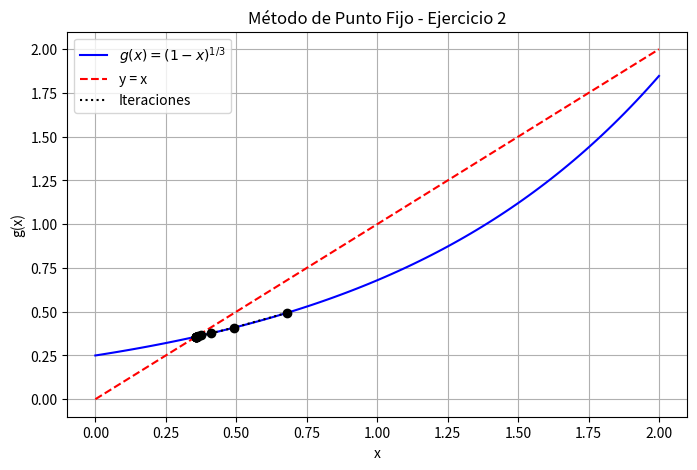
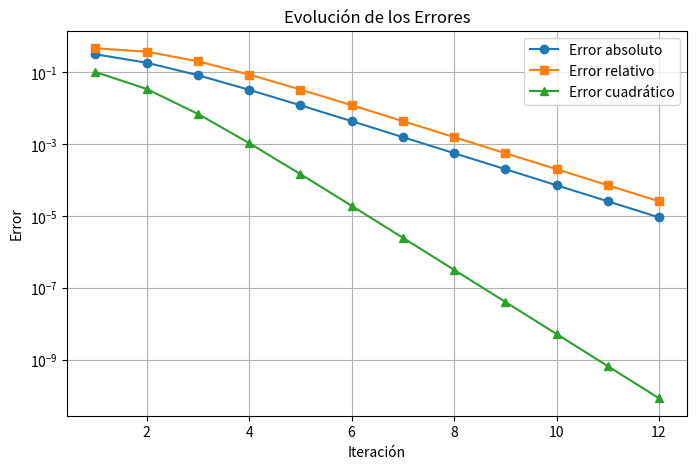

These charts were generated, in order, by the following Python code:
import numpy as np
import matplotlib.pyplot as plt

# Definir la función g(x) para el método de punto fijo
def g(x):
    return np.exp(x)/4

# Criterio de convergencia
def g_prime(x):
    return np.exp(x)/4

# Error absoluto
def error_absoluto(x_new, x_old):
    return abs(x_new - x_old)

# Error relativo
def error_relativo(x_new, x_old):
    return abs((x_new - x_old) / x_new)

# Error cuadrático
def error_cuadratico(x_new, x_old):
    return (x_new - x_old)**2

# Método de punto fijo
def punto_fijo(x0, tol=1e-5, max_iter=100):
    iteraciones = []
    errores_abs = []
    errores_rel = []
    errores_cuad = []

    x_old = x0
    for i in range(max_iter):
        x_new = g(x_old)
        e_abs = error_absoluto(x_new, x_old)
        e_rel = error_relativo(x_new, x_old)
        e_cuad = error_cuadratico(x_new, x_old)

        iteraciones.append((i+1, x_new, e_abs, e_rel, e_cuad))
        errores_abs.append(e_abs)
        errores_rel.append(e_rel)
        errores_cuad.append(e_cuad)

        if e_abs < tol:
            break

        x_old = x_new

    return iteraciones, errores_abs, errores_rel, errores_cuad

# Parámetros iniciales
x0 = 1.0
print("Valor de |g'(x0)| =", abs(g_prime(x0)))
iteraciones, errores_abs, errores_rel, errores_cuad = punto_fijo(x0)

# Imprimir tabla de iteraciones
print("Iteración | x_n      | Error absoluto | Error relativo | Error cuadrático")
print("-----------------------------------------------------------------------")
for it in iteraciones:
    print(f"{it[0]:9d} | {it[1]:.6f} | {it[2]:.6e} | {it[3]:.6e} | {it[4]:.6e}")

# Graficar la convergencia
x_vals = np.linspace(0, 2, 100)
y_vals = g(x_vals)

plt.figure(figsize=(8, 5))
plt.plot(x_vals, y_vals, label=r"$g(x) = (1 - x)^{1/3}$", color="blue")
plt.plot(x_vals, x_vals, linestyle="dashed", color="red", label="y = x")

# Graficar iteraciones
x_points = [it[1] for it in iteraciones]
y_points = [g(x) for x in x_points]
plt.scatter(x_points, y_points, color="black", zorder=3)
plt.plot(x_points, y_points, linestyle="dotted", color="black", label="Iteraciones")

plt.xlabel("x")
plt.ylabel("g(x)")
plt.legend()
plt.grid(True)
plt.title("Método de Punto Fijo - Ejercicio 2")
plt.savefig("punto_fijo_convergencia del ejercicio 2.png")
plt.show()

# Graficar errores
plt.figure(figsize=(8, 5))
plt.plot(range(1, len(errores_abs) + 1), errores_abs, marker="o", label="Error absoluto")
plt.plot(range(1, len(errores_rel) + 1), errores_rel, marker="s", label="Error relativo")
plt.plot(range(1, len(errores_cuad) + 1), errores_cuad, marker="^", label="Error cuadrático")

plt.xlabel("Iteración")
plt.ylabel("Error")
plt.yscale("log")
plt.legend()
plt.grid(True)
plt.title("Evolución de los Errores")
plt.savefig("errores_punto_fijo del ejercicio 2.png")
plt.show()